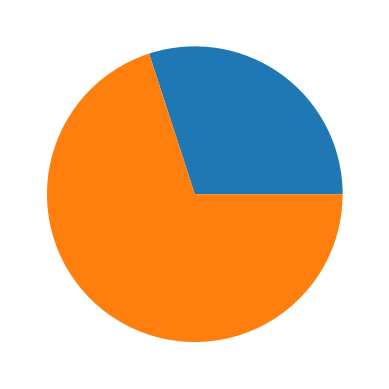

Source code (Python):
import matplotlib.pyplot as plt

slices = [30, 70]

plt.pie(slices)

plt.show()